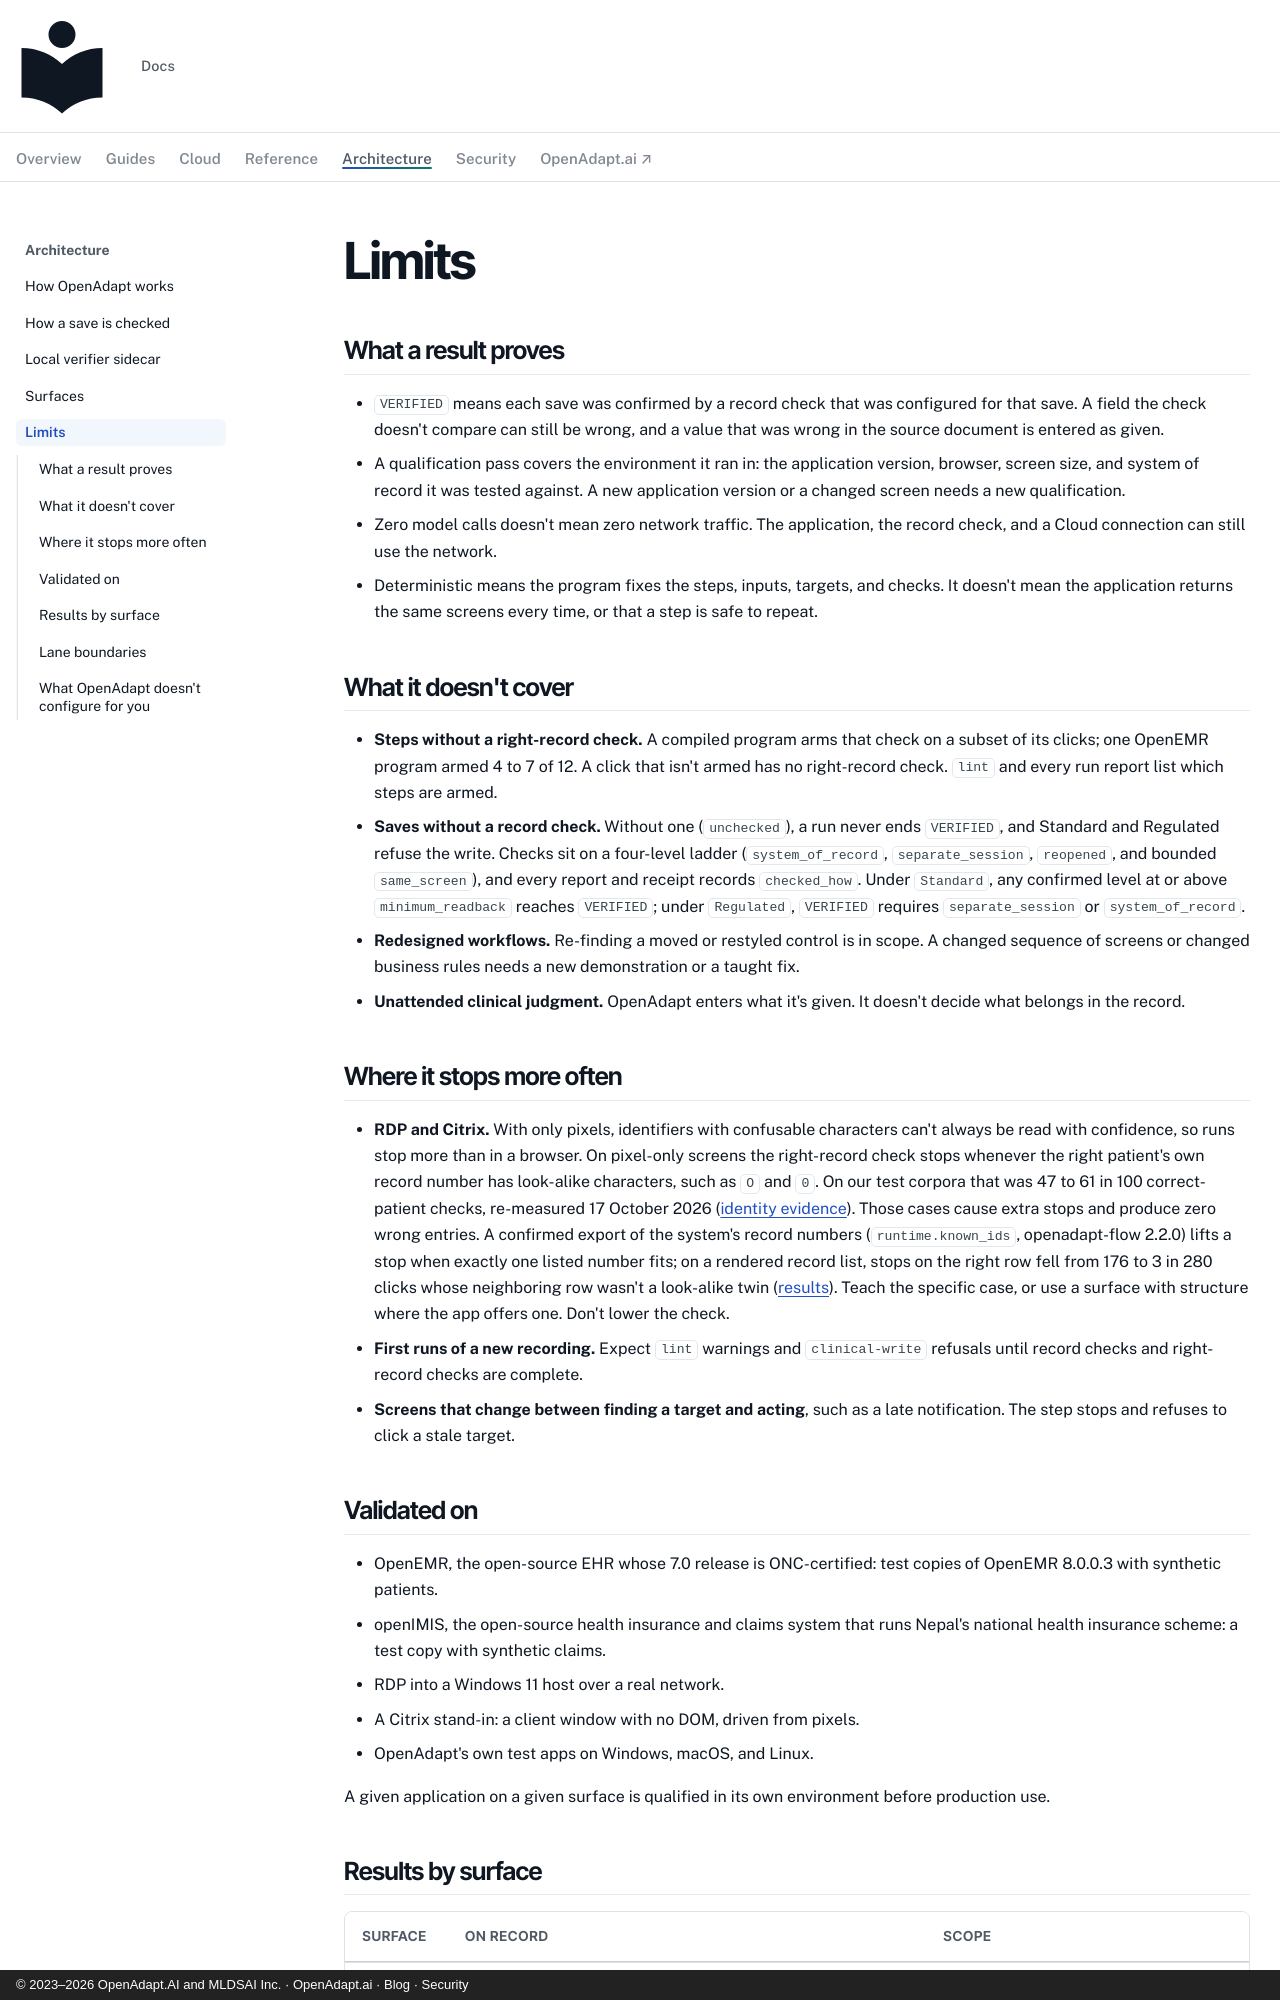

repository: OpenAdaptAI/openadapt-ops · page: explanation/limits/index.html · generator: mkdocs · copyright: © 2023–2026 OpenAdapt.AI and MLDSAI Inc. · OpenAdapt.ai · Blog · Security

---
description: >-
  What a result proves, what OpenAdapt covers, where it stops more often, and
  the systems it has been validated on.
---

# Limits

## What a result proves

- `VERIFIED` means each save was confirmed by a record check that was
  configured for that save. A field the check doesn't compare can still be
  wrong, and a value that was wrong in the source document is entered as
  given.
- A qualification pass covers the environment it ran in: the application
  version, browser, screen size, and system of record it was tested against.
  A new application version or a changed screen needs a new qualification.
- Zero model calls doesn't mean zero network traffic. The application, the
  record check, and a Cloud connection can still use the network.
- Deterministic means the program fixes the steps, inputs, targets, and
  checks. It doesn't mean the application returns the same screens every
  time, or that a step is safe to repeat.

## What it doesn't cover

- **Steps without a right-record check.** A compiled program arms that
  check on a subset of its clicks; one OpenEMR program armed 4 to 7 of 12.
  A click that isn't armed has no right-record check. `lint` and every run
  report list which steps are armed.
- **Saves without a record check.** Without one (`unchecked`), a run never ends
  `VERIFIED`, and Standard and Regulated refuse the write. Checks sit on a
  four-level ladder (`system_of_record`, `separate_session`, `reopened`, and
  bounded `same_screen`), and every report and receipt records `checked_how`.
  Under `Standard`, any confirmed level at or above `minimum_readback` reaches
  `VERIFIED`; under `Regulated`, `VERIFIED` requires `separate_session` or
  `system_of_record`.
- **Redesigned workflows.** Re-finding a moved or restyled control is in
  scope. A changed sequence of screens or changed business rules needs a new
  demonstration or a taught fix.
- **Unattended clinical judgment.** OpenAdapt enters what it's given. It
  doesn't decide what belongs in the record.

## Where it stops more often

- **RDP and Citrix.** With only pixels, identifiers with confusable
  characters can't always be read with confidence, so runs stop more than in
  a browser. On pixel-only screens the right-record check stops whenever the
  right patient's own record number has look-alike characters, such as `O`
  and `0`. On our test corpora that was 47 to 61 in 100 correct-patient
  checks, re-measured 17 October 2026
  ([identity evidence](https://github.com/OpenAdaptAI/OpenAdapt/blob/main/packages/flow/docs/validation/IDENTITY_EVIDENCE.md)). Those cases
  cause extra stops and produce zero wrong entries. A confirmed export of the system's record
  numbers (`runtime.known_ids`, openadapt-flow 2.2.0) lifts a stop when
  exactly one listed number fits; on a rendered record list, stops on the
  right row fell from 176 to 3 in 280 clicks whose neighboring row wasn't a
  look-alike twin ([results](https://github.com/OpenAdaptAI/OpenAdapt/blob/main/packages/flow/benchmark/known_ids/KNOWN_IDS.md)). Teach the specific case, or use a surface with structure where the
  app offers one. Don't lower the check.
- **First runs of a new recording.** Expect `lint` warnings and
  `clinical-write` refusals until record checks and right-record checks are
  complete.
- **Screens that change between finding a target and acting**, such as a
  late notification. The step stops and refuses to click a stale target.

## Validated on

- OpenEMR, the open-source EHR whose 7.0 release is ONC-certified: test
  copies of OpenEMR 8.0.0.3 with synthetic patients.
- openIMIS, the open-source health insurance and claims system that runs
  Nepal's national health insurance scheme: a test copy with synthetic
  claims.
- RDP into a Windows 11 host over a real network.
- A Citrix stand-in: a client window with no DOM, driven from pixels.
- OpenAdapt's own test apps on Windows, macOS, and Linux.

A given application on a given surface is qualified in its own environment
before production use.
